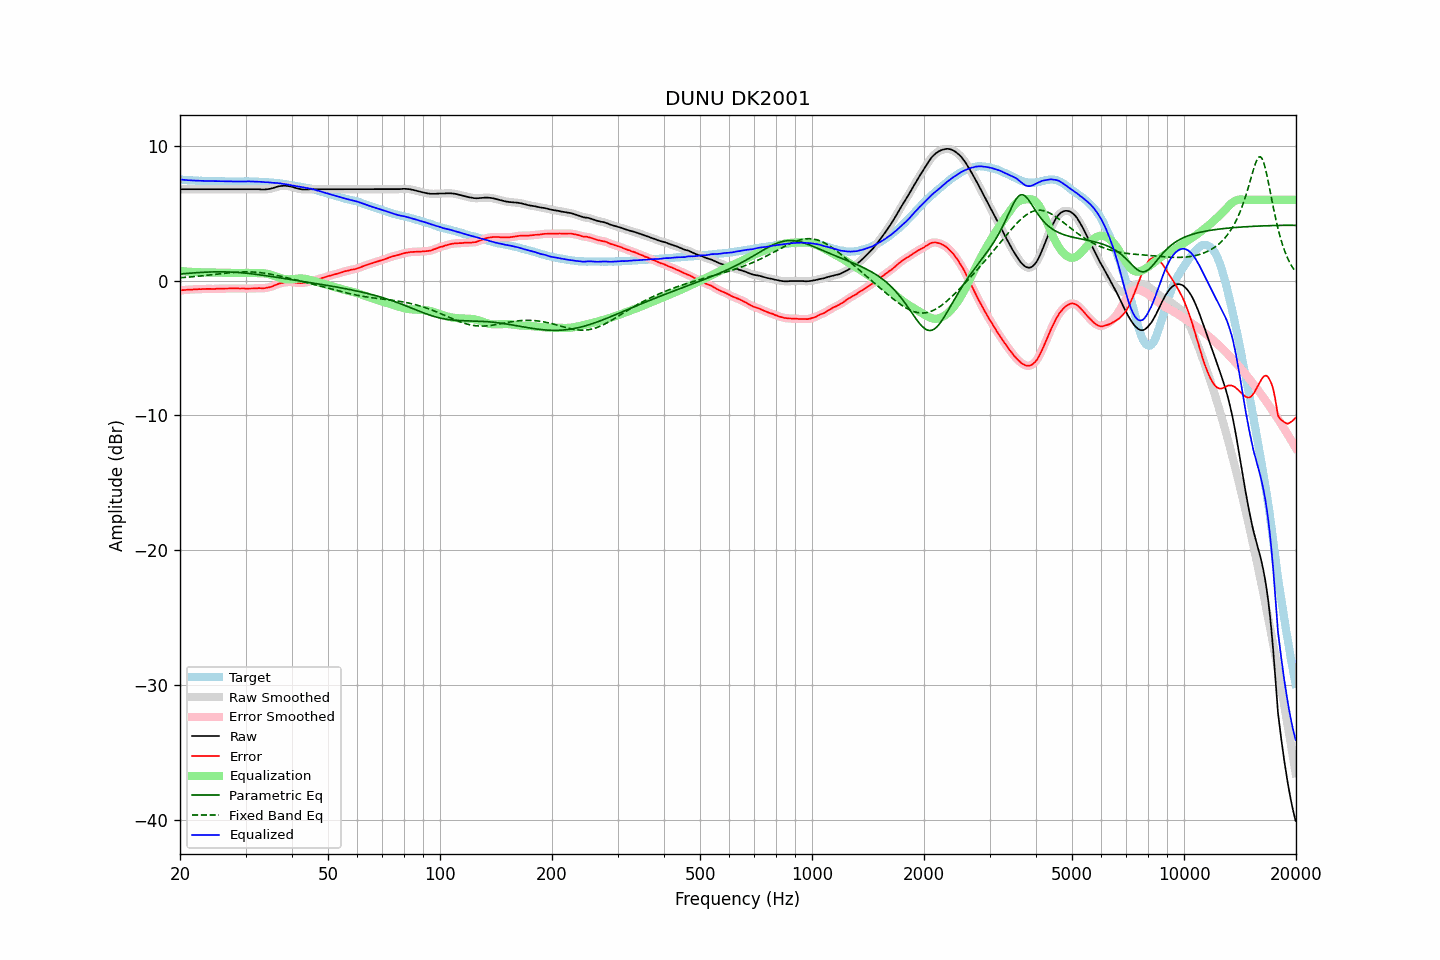

The table this chart was drawn from, first rows:
frequency, raw, error, smoothed, error_smoothed, equalization, parametric_eq, fixed_band_eq, equalized_raw, equalized_smoothed, target
20.00, 6.79, -0.73, 6.79, -0.72, 0.72, 0.50, 0.22, 7.51, 7.51, 7.51
20.20, 6.79, -0.71, 6.79, -0.71, 0.71, 0.51, 0.23, 7.50, 7.50, 7.49
20.40, 6.79, -0.70, 6.79, -0.70, 0.70, 0.52, 0.24, 7.49, 7.49, 7.48
20.61, 6.79, -0.70, 6.79, -0.69, 0.69, 0.53, 0.25, 7.48, 7.48, 7.48
20.81, 6.79, -0.68, 6.79, -0.68, 0.68, 0.54, 0.26, 7.47, 7.47, 7.46
21.02, 6.79, -0.66, 6.79, -0.67, 0.67, 0.55, 0.27, 7.46, 7.46, 7.45
21.23, 6.79, -0.65, 6.79, -0.66, 0.66, 0.56, 0.28, 7.45, 7.45, 7.44
21.44, 6.79, -0.66, 6.79, -0.66, 0.65, 0.57, 0.29, 7.44, 7.44, 7.45
21.66, 6.79, -0.65, 6.79, -0.65, 0.65, 0.57, 0.30, 7.44, 7.44, 7.44
21.87, 6.79, -0.64, 6.79, -0.65, 0.64, 0.58, 0.31, 7.43, 7.43, 7.43
22.09, 6.79, -0.63, 6.79, -0.63, 0.64, 0.59, 0.32, 7.42, 7.42, 7.42
22.31, 6.79, -0.63, 6.79, -0.63, 0.63, 0.60, 0.33, 7.42, 7.42, 7.42
22.54, 6.79, -0.62, 6.79, -0.63, 0.63, 0.61, 0.34, 7.41, 7.41, 7.41
22.76, 6.79, -0.63, 6.79, -0.62, 0.62, 0.61, 0.35, 7.41, 7.41, 7.42
22.99, 6.79, -0.62, 6.79, -0.62, 0.62, 0.62, 0.36, 7.40, 7.40, 7.41
23.22, 6.79, -0.61, 6.79, -0.62, 0.62, 0.63, 0.38, 7.40, 7.40, 7.40
23.45, 6.79, -0.61, 6.79, -0.61, 0.61, 0.63, 0.39, 7.40, 7.40, 7.40
23.69, 6.79, -0.61, 6.79, -0.61, 0.61, 0.64, 0.40, 7.40, 7.40, 7.40
23.92, 6.79, -0.61, 6.79, -0.61, 0.61, 0.64, 0.42, 7.40, 7.40, 7.40
24.16, 6.79, -0.61, 6.79, -0.61, 0.61, 0.65, 0.43, 7.40, 7.40, 7.39
24.40, 6.79, -0.62, 6.79, -0.61, 0.61, 0.65, 0.44, 7.39, 7.39, 7.40
24.65, 6.79, -0.62, 6.79, -0.61, 0.61, 0.66, 0.46, 7.39, 7.39, 7.40
24.89, 6.79, -0.61, 6.79, -0.61, 0.60, 0.66, 0.47, 7.39, 7.39, 7.39
25.14, 6.79, -0.59, 6.79, -0.60, 0.60, 0.66, 0.48, 7.39, 7.39, 7.38
25.39, 6.79, -0.59, 6.79, -0.59, 0.60, 0.66, 0.50, 7.38, 7.38, 7.38
25.65, 6.79, -0.58, 6.79, -0.59, 0.59, 0.66, 0.51, 7.38, 7.38, 7.37
25.91, 6.79, -0.58, 6.79, -0.59, 0.59, 0.66, 0.53, 7.37, 7.37, 7.37
26.16, 6.79, -0.59, 6.79, -0.58, 0.58, 0.66, 0.54, 7.37, 7.37, 7.38
26.43, 6.79, -0.58, 6.79, -0.58, 0.58, 0.66, 0.55, 7.37, 7.37, 7.37
26.69, 6.79, -0.58, 6.79, -0.58, 0.58, 0.65, 0.56, 7.36, 7.36, 7.37
26.96, 6.79, -0.58, 6.79, -0.57, 0.58, 0.65, 0.58, 7.36, 7.36, 7.37
27.23, 6.79, -0.57, 6.79, -0.57, 0.57, 0.65, 0.59, 7.36, 7.36, 7.35
27.50, 6.79, -0.57, 6.79, -0.57, 0.57, 0.64, 0.60, 7.36, 7.36, 7.35
27.77, 6.79, -0.58, 6.79, -0.57, 0.57, 0.63, 0.61, 7.36, 7.36, 7.36
28.05, 6.79, -0.57, 6.79, -0.57, 0.57, 0.63, 0.62, 7.36, 7.36, 7.36
28.33, 6.79, -0.57, 6.79, -0.57, 0.57, 0.62, 0.63, 7.36, 7.36, 7.36
28.62, 6.79, -0.57, 6.79, -0.57, 0.57, 0.61, 0.64, 7.36, 7.36, 7.36
28.90, 6.79, -0.58, 6.79, -0.58, 0.58, 0.60, 0.64, 7.36, 7.36, 7.37
29.19, 6.79, -0.58, 6.79, -0.58, 0.58, 0.59, 0.65, 7.37, 7.37, 7.37
29.48, 6.79, -0.58, 6.79, -0.58, 0.58, 0.58, 0.65, 7.37, 7.37, 7.36
29.78, 6.79, -0.58, 6.79, -0.58, 0.58, 0.57, 0.65, 7.37, 7.37, 7.36
30.08, 6.79, -0.59, 6.79, -0.58, 0.58, 0.56, 0.66, 7.37, 7.37, 7.38
30.38, 6.79, -0.58, 6.79, -0.58, 0.58, 0.55, 0.66, 7.37, 7.37, 7.37
30.68, 6.79, -0.58, 6.79, -0.58, 0.58, 0.53, 0.65, 7.37, 7.37, 7.37
30.99, 6.79, -0.58, 6.79, -0.58, 0.58, 0.52, 0.65, 7.36, 7.36, 7.37
31.30, 6.79, -0.58, 6.79, -0.58, 0.57, 0.51, 0.65, 7.36, 7.36, 7.36
31.61, 6.79, -0.58, 6.79, -0.57, 0.57, 0.49, 0.64, 7.36, 7.36, 7.36
31.93, 6.79, -0.56, 6.79, -0.56, 0.57, 0.48, 0.63, 7.36, 7.36, 7.35
32.24, 6.79, -0.56, 6.79, -0.56, 0.57, 0.46, 0.62, 7.35, 7.35, 7.35
32.57, 6.79, -0.55, 6.78, -0.55, 0.56, 0.45, 0.61, 7.35, 7.35, 7.34
32.89, 6.78, -0.56, 6.78, -0.56, 0.56, 0.43, 0.60, 7.34, 7.34, 7.33
33.22, 6.77, -0.56, 6.77, -0.56, 0.56, 0.41, 0.58, 7.32, 7.33, 7.33
33.55, 6.77, -0.56, 6.77, -0.56, 0.55, 0.40, 0.57, 7.32, 7.32, 7.33
33.89, 6.77, -0.55, 6.77, -0.55, 0.54, 0.38, 0.55, 7.31, 7.31, 7.32
34.23, 6.79, -0.52, 6.78, -0.52, 0.52, 0.36, 0.53, 7.31, 7.30, 7.30
34.57, 6.80, -0.50, 6.80, -0.50, 0.50, 0.34, 0.51, 7.29, 7.30, 7.30
34.92, 6.82, -0.47, 6.82, -0.47, 0.47, 0.33, 0.49, 7.28, 7.28, 7.29
35.27, 6.85, -0.45, 6.84, -0.44, 0.43, 0.31, 0.47, 7.27, 7.27, 7.29
35.62, 6.88, -0.38, 6.88, -0.39, 0.38, 0.29, 0.45, 7.26, 7.26, 7.26
35.97, 6.92, -0.34, 6.92, -0.34, 0.34, 0.27, 0.42, 7.26, 7.26, 7.26
... 635 more rows
